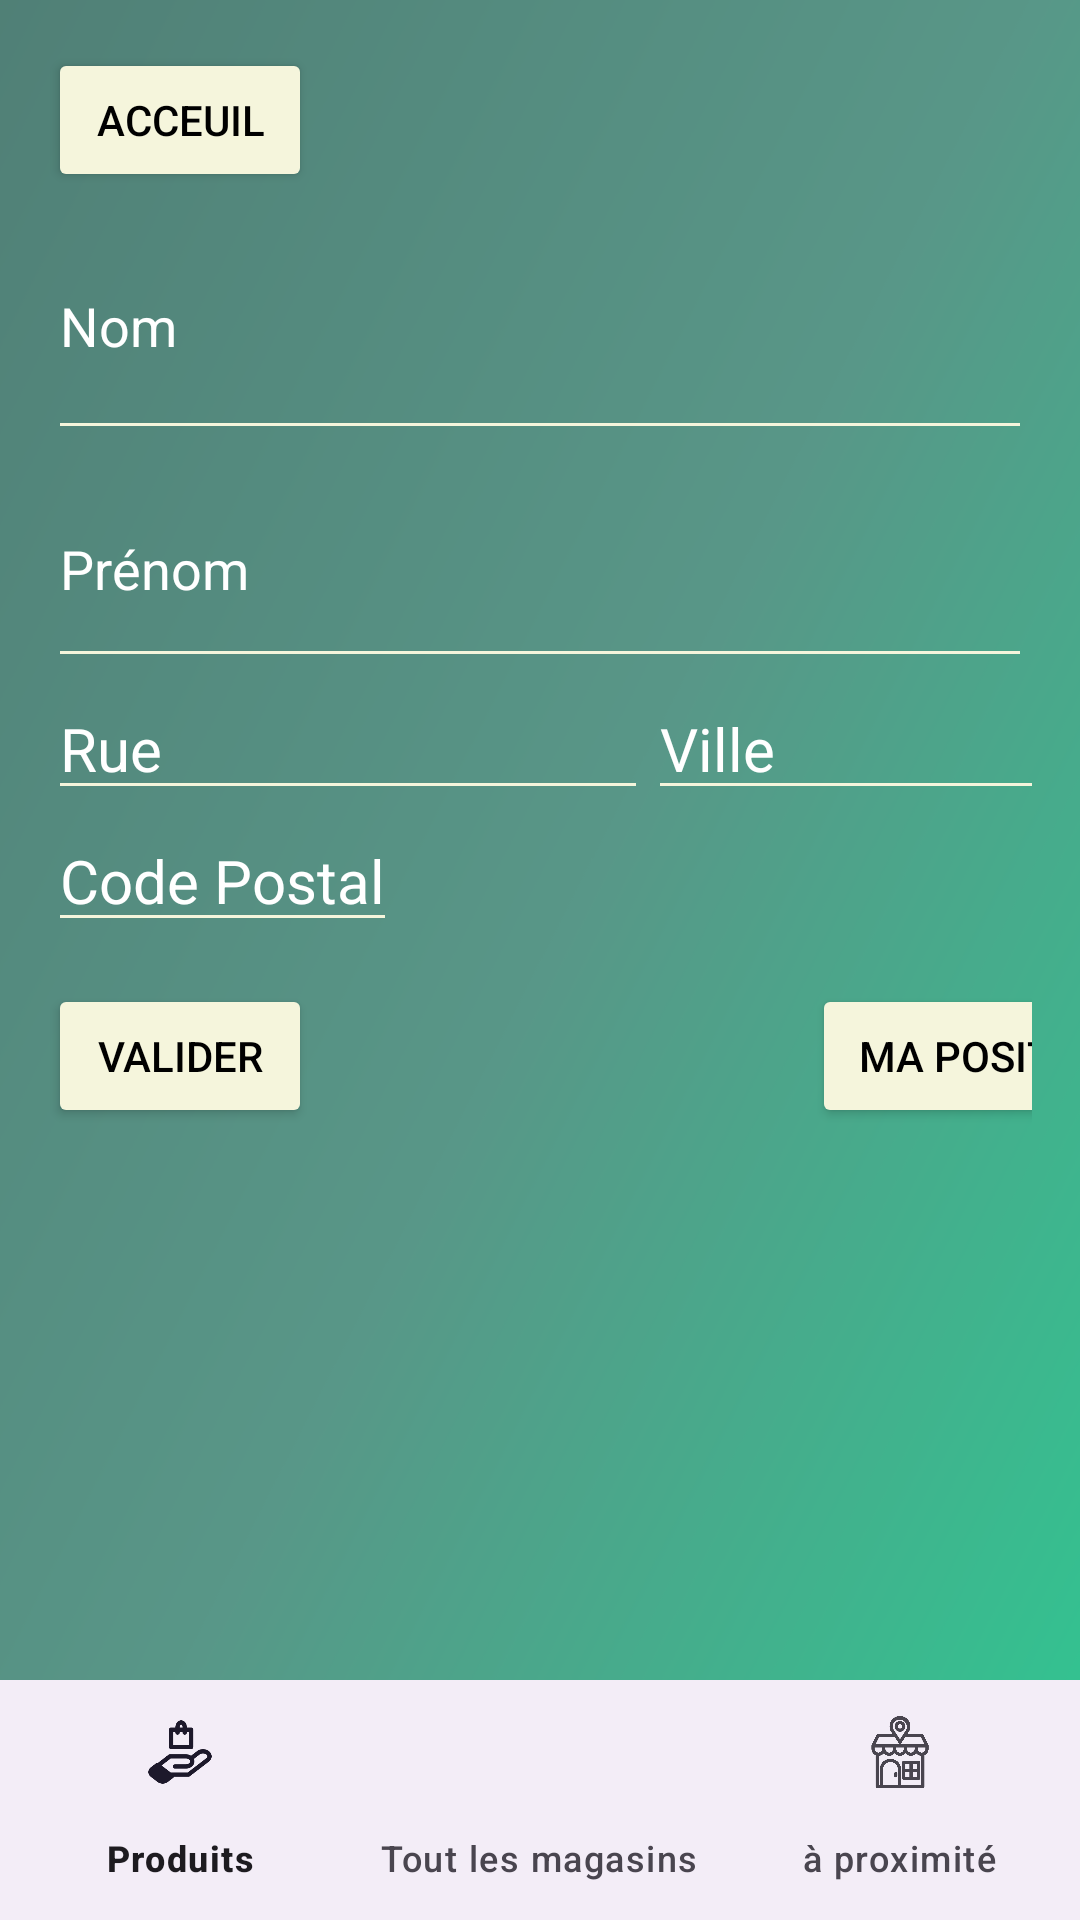

Layout XML and referenced resources for this Android screen:
<!-- AndroidManifest.xml: application theme Theme.MyApplication -->
<!-- res/layout/activity_renseigne_adresse.xml -->
<?xml version="1.0" encoding="utf-8"?>
<androidx.constraintlayout.widget.ConstraintLayout xmlns:android="http://schemas.android.com/apk/res/android"
    xmlns:app="http://schemas.android.com/apk/res-auto"
    xmlns:tools="http://schemas.android.com/tools"
    android:layout_width="match_parent"
    android:layout_height="match_parent"
    android:foregroundTint="#FFFFFF"
    tools:context=".RenseigneAdresseActivity">

    <ImageView
        android:id="@+id/imageView"
        android:layout_width="0dp"
        android:layout_height="0dp"
        android:scaleType="centerCrop"
        android:visibility="visible"
        app:layout_constraintBottom_toBottomOf="parent"
        app:layout_constraintEnd_toEndOf="parent"
        app:layout_constraintStart_toStartOf="parent"
        app:layout_constraintTop_toTopOf="parent"
        app:srcCompat="@drawable/fond" />

    <LinearLayout
        android:layout_width="match_parent"
        android:layout_height="match_parent"
        android:orientation="vertical"
        android:padding="16dp">

        <Button
            android:id="@+id/backReturn"
            android:layout_width="wrap_content"
            android:layout_height="wrap_content"
            android:text="Acceuil"
            android:backgroundTint="#F5F5DC"
            android:textColor="#000000"
            />

        <EditText
            android:id="@+id/nom"
            android:layout_width="match_parent"
            android:layout_height="86dp"
            android:backgroundTint="#F5F5DC"
            android:drawableTint="#FFFFFF"
            android:hint="Nom"
            android:textColor="#FFFFFF"
            android:textColorHint="#FFFFFF" />

        <EditText
            android:id="@+id/prenom"
            android:layout_width="match_parent"
            android:layout_height="76dp"
            android:backgroundTint="#F5F5DC"
            android:drawableTint="#FFFFFF"
            android:hint="Prénom"
            android:textColor="#FFFFFF"
            android:textColorHint="#FFFFFF" />

        <LinearLayout
            android:layout_width="match_parent"
            android:layout_height="wrap_content"
            android:orientation="horizontal">

            <EditText
                android:id="@+id/rue"
                android:layout_width="200dp"
                android:layout_height="wrap_content"
                android:backgroundTint="#F5F5DC"
                android:drawableTint="#FFFFFF"
                android:hint="Rue"
                android:textColor="#FFFFFF"
                android:textColorHint="#FFFFFF"
                android:textSize="20dp"/>

            <EditText
                android:id="@+id/ville"
                android:layout_width="200dp"
                android:layout_height="wrap_content"
                android:backgroundTint="#F5F5DC"
                android:hint="Ville"
                android:textColor="#FFFFFF"
                android:textColorHint="#FFFFFF"
                android:textSize="20dp"/>

        </LinearLayout>

        <LinearLayout
            android:layout_width="match_parent"
            android:layout_height="58dp"
            android:orientation="horizontal">

            <EditText
                android:id="@+id/postalCode"
                android:layout_width="wrap_content"
                android:layout_height="wrap_content"
                android:backgroundTint="#F5F5DC"
                android:hint="Code Postal"
                android:textSize="20dp"
                android:textColor="#FFFFFF"
                android:textColorHint="#FFFFFF" />

        </LinearLayout>

        <LinearLayout
            android:layout_width="374dp"
            android:layout_height="wrap_content"
            android:orientation="horizontal">

            <Button
                android:id="@+id/valider"
                android:layout_width="wrap_content"
                android:layout_height="wrap_content"
                android:backgroundTint="#F5F5DC"
                android:text="Valider"
                android:textColor="#000000" />

            <Space
                android:layout_width="160dp"
                android:layout_height="wrap_content"
                android:layout_weight="1" />

            <Button
                android:id="@+id/getLocalisation"
                android:layout_width="wrap_content"
                android:layout_height="match_parent"
                android:layout_weight="1"
                android:backgroundTint="#F5F5DC"
                android:text="Ma position"
                android:textColor="#000000" />
        </LinearLayout>




    </LinearLayout>
    <com.google.android.material.bottomnavigation.BottomNavigationView
        android:id="@+id/bottomNavigationView"
        android:layout_width="0dp"
        android:layout_height="wrap_content"
        android:layout_marginStart="0dp"
        android:layout_marginEnd="0dp"
        android:layout_marginBottom="0dp"
        app:layout_constraintBottom_toBottomOf="parent"
        app:layout_constraintEnd_toEndOf="parent"
        app:layout_constraintStart_toStartOf="parent"
        app:menu="@menu/nav_menu" />

</androidx.constraintlayout.widget.ConstraintLayout>
<!-- resources referenced by this layout -->
<resources>
  <!-- drawable fond: png bitmap (drawable, 117253 bytes) -->
  <style name="Theme.MyApplication" parent="Base.Theme.MyApplication" />
  <style name="Base.Theme.MyApplication" parent="Theme.Material3.DayNight.NoActionBar">
          <item name="colorPrimary">@color/beige</item>
          <item name="android:windowBackground">@drawable/fond_clair</item>
      </style>
  <color name="beige">#F5F5DC</color>
  <!-- drawable fond_clair (drawable) -->
  <bitmap xmlns:android="http://schemas.android.com/apk/res/android"
      android:src="@drawable/fond"
      android:gravity="center" />
</resources>
